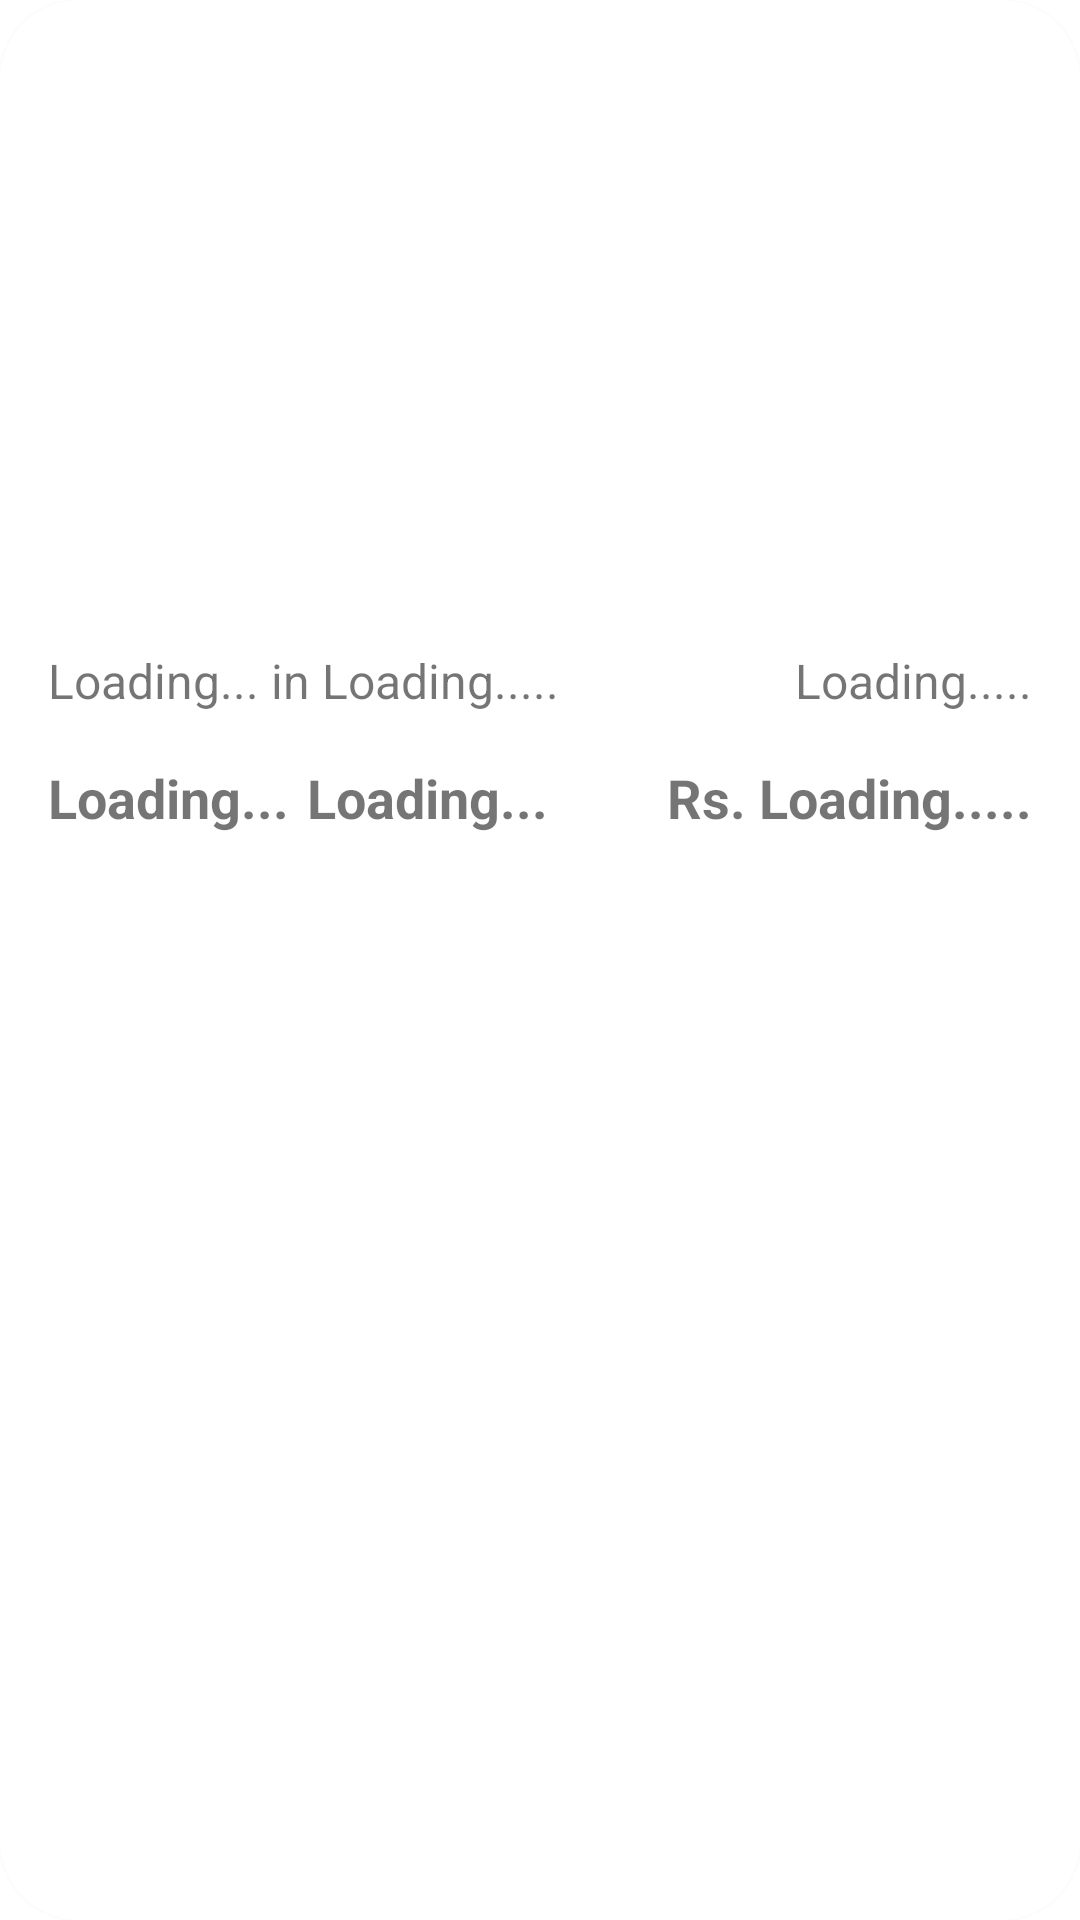

Produce the Android XML layout that renders to this screen, including the resource entries it uses.
<!-- AndroidManifest.xml: application theme Theme.ApnaGhar -->
<!-- res/layout/buy_recycler_item.xml -->
<?xml version="1.0" encoding="utf-8"?>
<androidx.cardview.widget.CardView xmlns:android="http://schemas.android.com/apk/res/android"
    android:layout_width="match_parent"
    android:layout_height="wrap_content"
    xmlns:app="http://schemas.android.com/apk/res-auto"
    app:cardCornerRadius="26dp"
    android:layout_margin="10dp"
    android:elevation="4dp">

<LinearLayout
    android:layout_width="match_parent"
    android:layout_height="wrap_content"
    android:orientation="vertical">

    <RelativeLayout
        android:layout_width="match_parent"
        android:layout_height="200dp">

        <ImageView
            android:id="@+id/imageView_buy_recycler_view"
            android:layout_width="match_parent"
            android:layout_height="200dp"
            android:scaleType="centerCrop"
            android:src="@drawable/placeholder_image" />

        <ImageView
            android:id="@+id/hotDealImageView"
            android:layout_width="48dp"
            android:layout_height="48dp"
            android:layout_alignParentLeft="true"
            android:layout_alignParentTop="true"
            android:layout_centerInParent="true"
            android:src="@drawable/featured_best_price"
            android:visibility="gone" />

    </RelativeLayout>

    <TextView
        android:id="@+id/textViewId"
        android:layout_width="wrap_content"
        android:layout_height="wrap_content"
        android:text="Loading....."
        android:textSize="18sp"
        android:textStyle="bold"
        android:padding="16dp"
        android:visibility="gone"/>
    <LinearLayout
        android:orientation="horizontal"
        android:layout_width="match_parent"
        android:layout_height="wrap_content">
        <TextView
            android:id="@+id/textViewBSType"
            android:layout_width="wrap_content"
            android:layout_height="wrap_content"
            android:text="Loading..."
            android:textSize="16sp"
            android:paddingTop="16dp"
            android:paddingLeft="16dp"/>
        <TextView
            android:layout_width="wrap_content"
            android:layout_height="wrap_content"
            android:textSize="16sp"
            android:text=" in "/>
        <TextView
            android:id="@+id/textViewLandmark"
            android:layout_width="wrap_content"
            android:layout_height="wrap_content"
            android:text="Loading....."
            android:textSize="16sp"
            android:paddingTop="16dp"
            android:paddingRight="16dp"/>
        <RelativeLayout
            android:layout_width="match_parent"
            android:layout_height="wrap_content">
            <TextView
                android:id="@+id/textViewBS_For"
                android:layout_width="wrap_content"
                android:layout_height="wrap_content"
                android:text="Loading....."
                android:textSize="16sp"
                android:paddingTop="16dp"
                android:paddingRight="16dp"
                android:paddingLeft="16dp"
                android:layout_alignParentRight="true"
                android:layout_alignParentTop="true"/>
        </RelativeLayout>
    </LinearLayout>


    <TextView
        android:id="@+id/textViewIsFeatured"
        android:layout_width="wrap_content"
        android:layout_height="wrap_content"
        android:text="Loading....."
        android:textSize="16sp"
        android:visibility="gone"
        android:padding="16dp"/>
    <RelativeLayout
        android:layout_width="match_parent"
        android:layout_height="wrap_content">
        <TextView
            android:id="@+id/textViewBS_Sub_Type"
            android:layout_width="wrap_content"
            android:layout_height="wrap_content"
            android:layout_alignParentLeft="true"
            android:text="Loading..."
            android:textSize="18sp"
            android:textStyle="bold"
            android:paddingTop="16dp"
            android:paddingLeft="16dp"
            android:paddingBottom="16dp"/>
        <TextView
            android:id="@+id/textViewBS_Sub_Type2"
            android:layout_width="wrap_content"
            android:layout_height="wrap_content"
            android:layout_toRightOf="@id/textViewBS_Sub_Type"
            android:text="Loading..."
            android:textSize="18sp"
            android:textStyle="bold"
            android:paddingTop="16dp"
            android:paddingLeft="6dp"
            android:paddingRight="16dp"
            android:paddingBottom="16dp"/>
        <LinearLayout
            android:layout_alignParentRight="true"
            android:orientation="horizontal"
            android:layout_width="wrap_content"
            android:layout_height="wrap_content">
            <TextView
                android:layout_width="wrap_content"
                android:layout_height="wrap_content"
                android:text="Rs. "
                android:textSize="18sp"
                android:textStyle="bold"
                android:paddingLeft="16dp"
                android:paddingTop="16dp"
                android:paddingBottom="16dp"/>
            <TextView
                android:id="@+id/textViewPrice"
                android:layout_width="wrap_content"
                android:layout_height="wrap_content"
                android:text="Loading....."
                android:textSize="18sp"
                android:textStyle="bold"
                android:paddingRight="16dp"
                android:paddingBottom="16dp"
                android:paddingTop="16dp"/>
        </LinearLayout>
    </RelativeLayout>

</LinearLayout>
</androidx.cardview.widget.CardView>
<!-- resources referenced by this layout -->
<resources>
  <!-- drawable featured_best_price: png bitmap (drawable, 413569 bytes) -->
  <style name="Theme.ApnaGhar" parent="Theme.MaterialComponents.DayNight.NoActionBar">
          
          <item name="colorPrimary">@color/sky</item>
          <item name="colorPrimaryVariant">@color/sky</item>
          <item name="colorOnPrimary">@color/white</item>
          
          <item name="colorSecondary">@color/teal_200</item>
          <item name="colorSecondaryVariant">@color/teal_700</item>
          <item name="colorOnSecondary">@color/black</item>
          
          <item name="android:statusBarColor">#65E6EF</item>
          
      </style>
  <color name="sky">#65E6EF</color>
  <color name="white">#FFFFFFFF</color>
  <color name="teal_200">#FF03DAC5</color>
  <color name="teal_700">#FF018786</color>
  <color name="black">#FF000000</color>
</resources>
